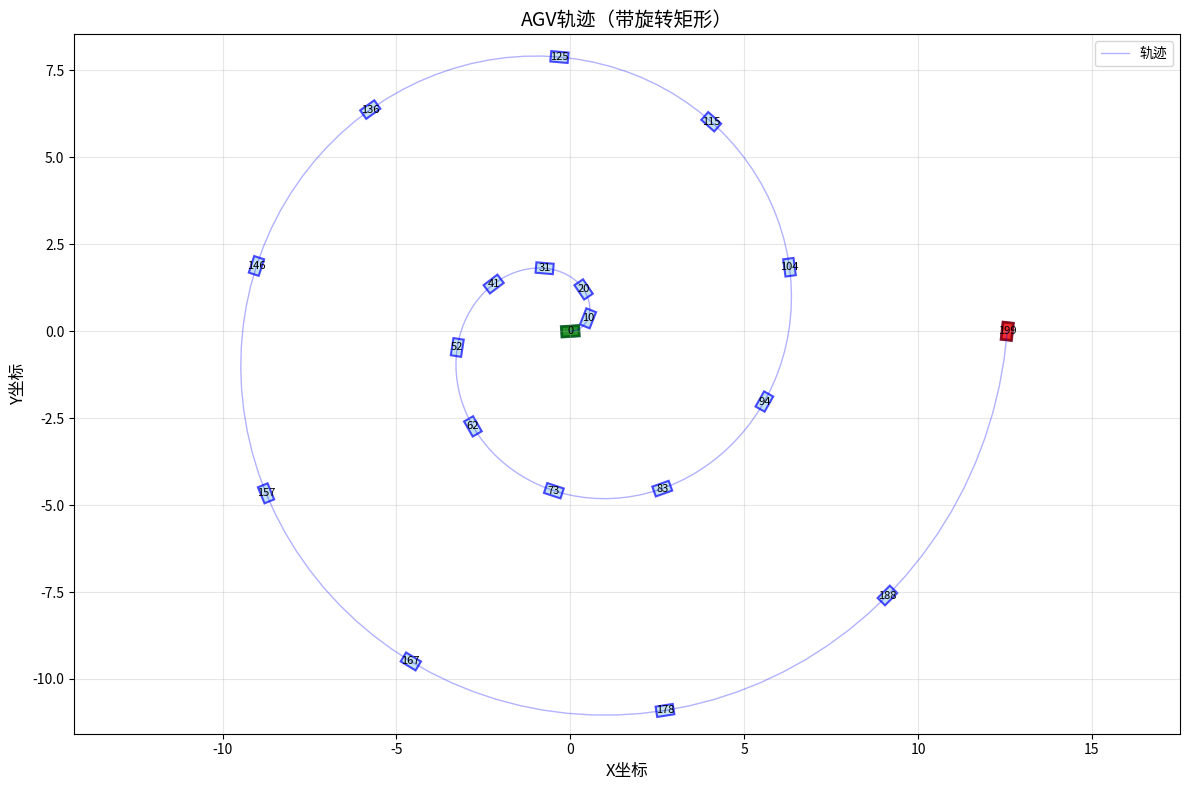
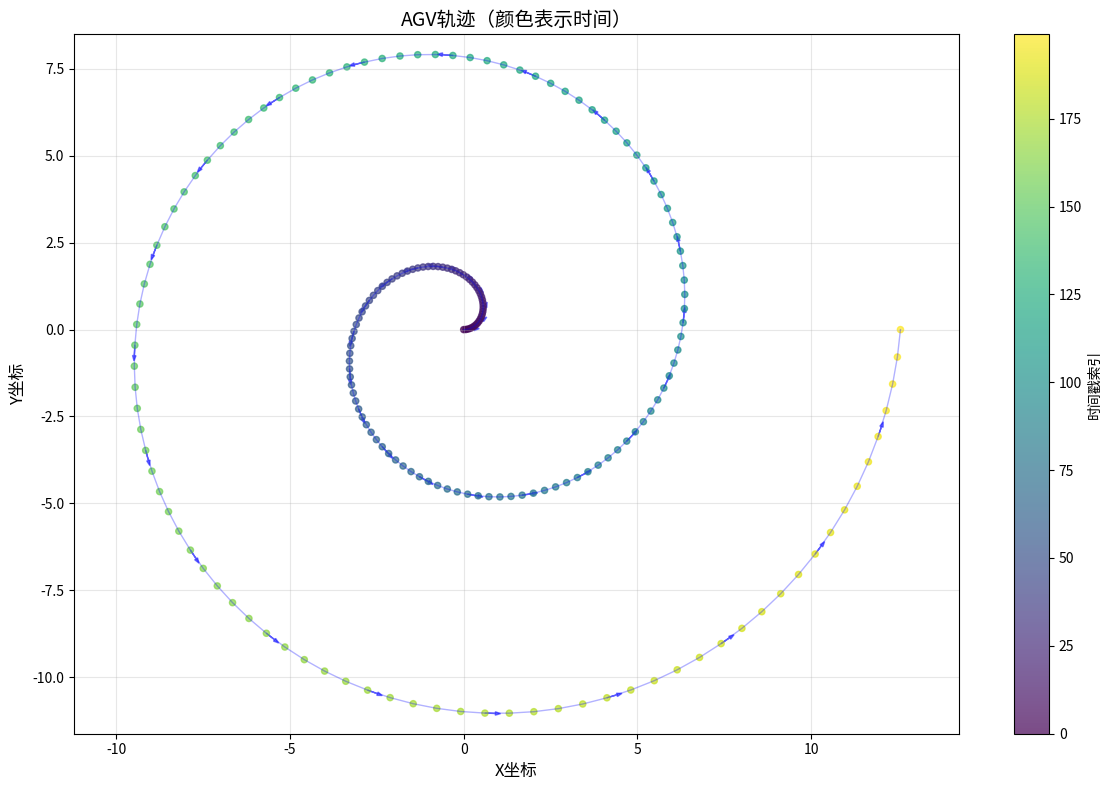

Python code for these plots, in order:
import matplotlib.pyplot as plt
import numpy as np
from matplotlib.patches import Rectangle
from matplotlib.transforms import Affine2D

def draw_agv_trajectory_with_rotation(x, y, a, agv_length=0.5, agv_width=0.3):
    """
    使用matplotlib的旋转变换绘制AGV
    """
    fig, ax = plt.subplots(figsize=(12, 8))
    
    # 绘制轨迹线
    ax.plot(x, y, 'b-', alpha=0.3, linewidth=1, label='轨迹')
    
    # 绘制关键点的AGV
    indices = np.linspace(0, len(x)-1, 20, dtype=int)  # 选择20个关键点
    
    for idx in indices:
        i = int(idx)
        # 创建旋转变换
        t = Affine2D().rotate_around(x[i], y[i], a[i])
        
        # 创建矩形
        rect = Rectangle((x[i] - agv_length/2, y[i] - agv_width/2), 
                        agv_length, agv_width,
                        facecolor='lightblue', edgecolor='blue',
                        alpha=0.7, linewidth=1.5)
        
        # 应用旋转
        rect.set_transform(t + ax.transData)
        ax.add_patch(rect)
        
        # 添加编号
        ax.text(x[i], y[i], str(i), fontsize=8, ha='center', va='center')
    
    # 绘制起始和结束的AGV
    for i in [0, -1]:
        t = Affine2D().rotate_around(x[i], y[i], a[i])
        rect = Rectangle((x[i] - agv_length/2, y[i] - agv_width/2), 
                        agv_length, agv_width,
                        facecolor='red' if i == -1 else 'green', 
                        edgecolor='darkred' if i == -1 else 'darkgreen',
                        alpha=0.8, linewidth=2)
        rect.set_transform(t + ax.transData)
        ax.add_patch(rect)
    
    ax.set_xlabel('X坐标', fontsize=12)
    ax.set_ylabel('Y坐标', fontsize=12)
    ax.set_title('AGV轨迹（带旋转矩形）', fontsize=14)
    ax.grid(True, alpha=0.3)
    ax.legend(['轨迹'])
    ax.axis('equal')

    
    plt.tight_layout()
    plt.show()


# 生成示例数据
def generate_sample_data(n_points=100):
    """生成示例AGV轨迹数据"""
    t = np.linspace(0, 4*np.pi, n_points)
    x = t * np.cos(t)  # 螺旋轨迹
    y = t * np.sin(t)
    
    # 计算方向角（轨迹的切线方向）
    dx = np.gradient(x, t)
    dy = np.gradient(y, t)
    a = np.arctan2(dy, dx)  # 方向角
    
    return x, y, a

# 主程序
if __name__ == "__main__":
    # 生成示例数据
    x, y, a = generate_sample_data(200)
    
    # # 方法1: 基础版本
    # print("绘制基础版本...")
    # draw_agv_trajectory_basic(x, y, a, step=15)
    
    # 方法2: 使用旋转矩形
    print("绘制旋转矩形版本...")
    draw_agv_trajectory_with_rotation(x, y, a)
    
    # 方法3: 动画（如果需要可以取消注释）
    # print("生成动画...")
    # animate_agv_trajectory(x, y, a, interval=50)
    
    # 方法4: 绘制所有时间戳的AGV（密集显示）
    def draw_all_agv_positions(x, y, a):
        """绘制所有时间戳的AGV位置（小点表示）"""
        fig, ax = plt.subplots(figsize=(12, 8))
        
        # 绘制轨迹线
        ax.plot(x, y, 'b-', alpha=0.3, linewidth=1)
        
        # 用箭头表示每个点的方向
        for i in range(0, len(x), 5):  # 每隔5个点画一个箭头
            dx = 0.3 * np.cos(a[i])
            dy = 0.3 * np.sin(a[i])
            ax.arrow(x[i], y[i], dx, dy, 
                    head_width=0.1, head_length=0.15, 
                    fc='blue', ec='blue', alpha=0.5)
        
        # 用颜色表示时间序列
        scatter = ax.scatter(x, y, c=range(len(x)), 
                            cmap='viridis', s=20, alpha=0.7)
        
        plt.colorbar(scatter, label='时间戳索引')
        ax.set_xlabel('X坐标', fontsize=12)
        ax.set_ylabel('Y坐标', fontsize=12)
        ax.set_title('AGV轨迹（颜色表示时间）', fontsize=14)
        ax.grid(True, alpha=0.3)
        ax.axis('equal')
        
        plt.tight_layout()
        plt.show()
    
    print("绘制时间序列版本...")
    draw_all_agv_positions(x, y, a)
